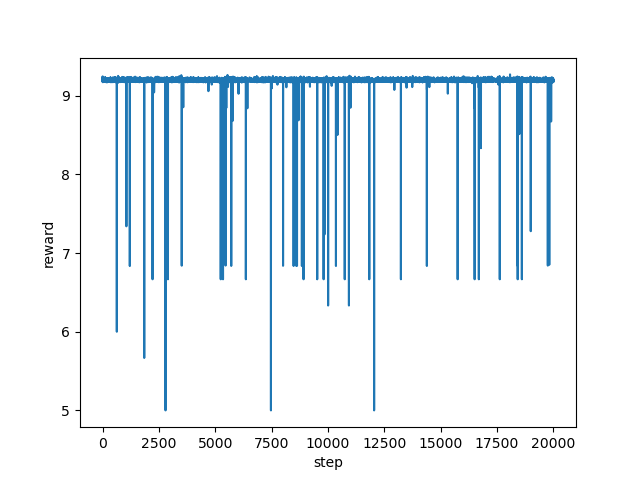

The table this chart was drawn from, first rows:
step, reward
0, 9.199
1, 9.213
2, 9.231
3, 9.238
4, 9.176
5, 9.224
6, 9.246
7, 9.186
8, 9.224
9, 9.21
10, 9.214
11, 9.198
12, 9.184
13, 9.204
14, 9.194
15, 9.172
16, 9.194
17, 9.2
18, 9.178
19, 9.192
20, 9.181
21, 9.193
22, 9.181
23, 9.184
24, 9.205
25, 9.214
26, 9.202
27, 9.205
28, 9.206
29, 9.207
30, 9.192
31, 9.21
32, 9.214
33, 9.193
34, 9.203
35, 9.213
36, 9.214
37, 9.188
38, 9.211
39, 9.217
40, 9.181
41, 9.199
42, 9.213
43, 9.182
44, 9.201
45, 9.208
46, 9.201
47, 9.196
48, 9.191
49, 9.189
50, 9.179
51, 9.182
52, 9.186
53, 9.179
54, 9.185
55, 9.189
56, 9.214
57, 9.21
58, 9.211
59, 9.192
... 19,940 more rows
